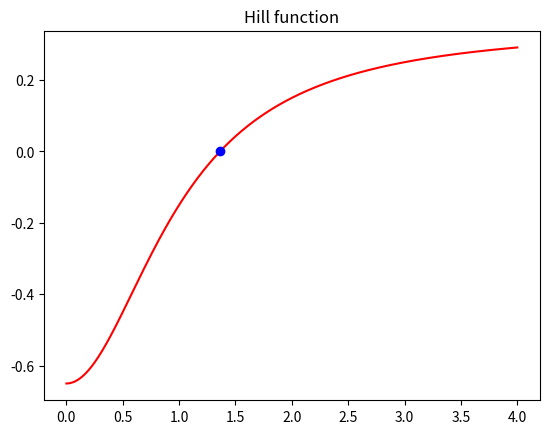

The matplotlib source for this figure:
import numpy as np
import matplotlib.pyplot as plt

def _derivative(func, x: float, dx: float = 0.001) -> float:
    """
    Estimate the derivative of a function at a given x
    """
    return (func(x + dx) - func(x))/((x+dx) - x)

def hill(x: float, n: int = 2) -> float:
    """
    Evaluate the hill equation at certain x
    """
    return ((x**n)/(1+x**n) - 0.65)

def newton_raphson(func, x: float, tolerance: float = 0.001) -> float:
    """
    Use newton raphson method to estimate the root of an equation
    """
    # estimate zero
    h = func(x) / _derivative(func, x)
    
    # while error greater than tolerance
    while abs(h) > tolerance:
        h = func(x) / _derivative(func, x)
        x = x - h
    
    return x

if __name__ == '__main__':
    root = newton_raphson(hill, 1.5)
    print(f"The root was found to be: {root}")
    
    # plot the function
    x_min = 0
    x_max = 4
    x_vals = np.linspace(x_min, x_max, num=1000)
    y_vals = [hill(x) for x in x_vals]
    
    plt.plot(x_vals, y_vals, 'r-')
    plt.plot(root, 0, 'bo')
    plt.title("Hill function")
    plt.show()